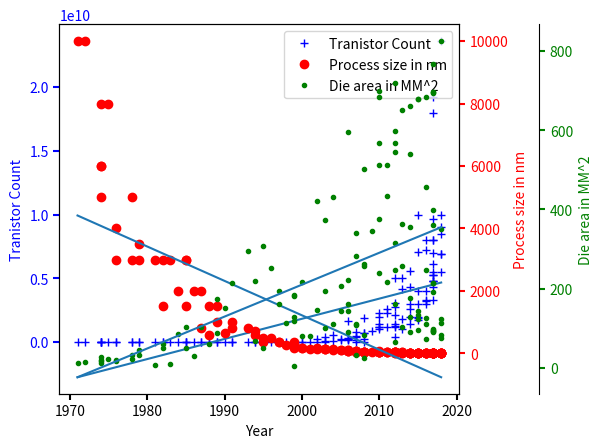

Write Python code to recreate this figure.
import matplotlib.pyplot as plt
import numpy as np
dates = [1971, 1972 , 1974 , 1974 , 1974 , 1974 , 1975 , 1976 , 1976 , 1978 , 1978 , 1979 , 1979 , 1981 , 1982 , 1982 , 1983 , 1984 , 1985 , 1985 , 1985 , 1986 , 1987 , 1987 , 1988 , 1988 , 1989 , 1989 , 1990 , 1991 , 1991 , 1993 , 1994 , 1994 , 1995 , 1995 , 1996 , 1997 , 1997 , 1998 , 1999 , 1999 , 1999 , 1999 , 1999 , 2000 , 2000 , 2001 , 2002 , 2002 , 2003 , 2003 , 2003 , 2004 , 2004 , 2005 , 2005 , 2006 , 2006 , 2006 , 2006 , 2006 , 2007 , 2007 , 2007 , 2007 , 2007 , 2008 , 2008 , 2008 , 2008 , 2008 , 2009 , 2010 , 2010 , 2010 , 2010 , 2010 , 2010 , 2011 , 2011 , 2011 , 2012 , 2012 , 2012 , 2012 , 2012 , 2012 , 2012 , 2012 , 2013 , 2013 , 2013 , 2013 , 2014 , 2014 , 2014 , 2014 , 2014 , 2014 , 2015 , 2015 , 2015 , 2015 , 2015 , 2015 , 2015 , 2016 , 2016 , 2016 , 2016 , 2016 , 2016 , 2017 , 2017 , 2017 , 2017 , 2017 , 2017 , 2017 , 2017 , 2017 , 2017 , 2017 , 2017 , 2017 , 2017 , 2017 , 2018 , 2018 , 2018 , 2018 , 2018 , 2018 , 2018]
transistors = [2300, 3500, 8000, 5000, 4500, 4100, 3510, 8500, 6500, 29000, 9000, 68000, 29000, 11500, 134000, 55000, 22000, 190000, 275000, 25000, 16000, 30000, 553000, 273000, 250000, 180000, 1180235, 310000, 1200000, 1350000, 35000, 3100000, 2500000, 578977, 5500000, 2500000, 4300000, 8800000, 7500000, 7500000, 27400000, 22000000, 21300000, 9500000, 111000, 42000000, 21000000, 45000000, 220000000, 55000000, 410000000, 105900000, 54300000, 592000000, 112000000, 228000000, 169000000, 1700000000, 362000000, 291000000, 241000000, 184000000, 789000000, 463000000, 411000000, 169000000, 26000000, 1900000000, 758000000, 731000000, 230000000, 47000000, 904000000, 2300000000, 2000000000, 1400000000, 1200000000, 1170000000, 1000000000, 2600000000, 2270000000, 1160000000, 5000000000, 3100000000, 2750000000, 2100000000, 1400000000, 1303000000, 1200000000, 432000000, 5000000000, 4200000000, 1860000000, 1000000000, 5560000000, 4310000000, 3000000000, 2600000000, 2000000000, 1400000000, 10000000000, 7100000000, 3990000000, 1900000000, 1750000000, 2000000000, 3000000000, 8000000000, 7200000000, 4000000000, 3300000000, 3200000000, 3000000000, 19200000000, 18000000000, 9700000000, 8000000000, 8000000000, 7000000000, 6100000000, 5500000000, 5300000000, 5300000000, 4800000000, 4800000000, 4800000000, 4300000000, 3300000000, 23600000000, 10000000000, 9000000000, 8500000000, 6900000000, 6900000000, 5500000000]
processSize = [10000, 10000, 8000, 5000, 6000, 6000, 8000, 4000, 3000, 3000, 5000, 3500, 3000, 3000, 1500, 3000, 3000, 2000, 1500, 3000, 3000, 2000, 2000, 800, 600, 1500, 1000, 1500, 650, 1000, 800, 800, 600, 700, 500, 350, 500, 350, 350, 250, 180, 250, 250, 250, 350, 180, 180, 130, 180, 130, 130, 130, 130, 130, 90, 90, 90, 90, 65, 65, 90, 65, 65, 65, 45, 65, 45, 45, 45, 45, 45, 45, 45, 45, 65, 45, 45, 32, 40, 32, 32, 32, 22, 32, 32, 32, 22, 32, 32, 32, 28, 22, 22, 28, 22, 22, 20, 22, 20, 22, 20, 22, 22, 14, 14, 14, 16, 14, 14, 16, 16, 14, 10, 14, 10, 14, 14, 14, 16, 14, 10, 10, 10, 14, 14, 14, 10, 10, 16, 7, 12, 7, 7, 7, 12]
dieArea = [12, 14, 11, 27, 20, 16, 21, 18, 20, 33, 21, 44, 33, 6, 49, 60, 9, 85, 104, 50, 30, 102, 61, 173, 87, 152, 213, 294, 218, 68.51, 307, 50, 251, 162, 195, 113, 180, 184, 118, 128, 4.8, 217, 80, 81, 421, 145, 374, 193, 101, 432, 110, 206, 143, 596, 162, 143, 221, 90, 341, 283, 107, 111, 31, 503, 258, 263, 83, 24, 346, 684, 699, 512, 567, 240, 377, 512, 434, 216, 720, 544, 597, 567, 160, 246, 315, 64, 363, 650, 256, 102, 661, 541, 128, 355, 89, 177, 678, 678, 133, 122, 96, 143.9, 683, 456, 110.00, 125, 246, 72.3, 768, 398, 696, 695, 360, 696, 96.72, 94, 94, 192, 213, 213, 89.23, 96.40, 825, 122, 350, 112, 83.27, 74.13]

dieDates = [1971, 1972 , 1974 , 1974 , 1974 , 1974 , 1975 , 1976 , 1976 , 1978 , 1978 , 1979 , 1979 , 1981 , 1982 , 1982 , 1983 , 1984 , 1985 , 1985 , 1986 , 1987 , 1988 , 1989 , 1989 , 1990 , 1991 , 1993 , 1994 , 1994 , 1995 , 1995 , 1996 , 1997 , 1997 , 1998 , 1999 , 1999 , 1999 , 1999 , 1999 , 2000 , 2000 , 2001 , 2002 , 2002 , 2003 , 2003 , 2003 , 2004 , 2004 , 2005 , 2005 , 2006 , 2006 , 2006 , 2006 , 2006 , 2007 , 2007 , 2007 , 2007 , 2007 , 2008 , 2008 , 2008 , 2008 , 2008 , 2009 , 2010 , 2010 , 2010 , 2010 , 2010 , 2010 , 2011 , 2011 , 2011 , 2012 , 2012 , 2012 , 2012 , 2012 , 2012 , 2012 , 2012 , 2013 , 2013 , 2013 , 2013 , 2014 , 2014 , 2014 , 2014 , 2014 , 2014 , 2015 , 2015 , 2015 , 2015 , 2015 , 2015 , 2016 , 2016 , 2016 , 2016 , 2016 , 2016 , 2017 , 2017 , 2017 , 2017 , 2017 , 2017 , 2017 , 2017 , 2017 , 2017 , 2017 , 2017 , 2017 , 2017 , 2018 , 2018 , 2018 , 2018 , 2018 , 2018]



def make_patch_spines_invisible(ax):
    ax.set_frame_on(True)
    ax.patch.set_visible(False)
    for sp in ax.spines.values():
        sp.set_visible(False)


fig, host = plt.subplots()
fig.subplots_adjust(right=0.75)

par1 = host.twinx()
par2 = host.twinx()


par2.spines["right"].set_position(("axes", 1.2))

make_patch_spines_invisible(par2)

par2.spines["right"].set_visible(True)

#scatters
p1, = host.plot(dates, transistors, "b+", linestyle = '', label="Tranistor Count")
p2, = par1.plot(dates, processSize, "ro", linestyle = '',label="Process size in nm")
p3, = par2.plot(dieDates, dieArea, "g.", linestyle = '',label="Die area in MM^2")

#best fint lines
host.plot(np.unique(dates), np.poly1d(np.polyfit(dates, transistors, 1))(np.unique(dates)))
par1.plot(np.unique(dates), np.poly1d(np.polyfit(dates, processSize, 1))(np.unique(dates)))
par2.plot(np.unique(dieDates), np.poly1d(np.polyfit(dieDates, dieArea, 1))(np.unique(dieDates)))

host.set_xlabel("Year")
host.set_ylabel("Tranistor Count")
par1.set_ylabel("Process size in nm")
par2.set_ylabel("Die area in MM^2")

host.yaxis.label.set_color(p1.get_color())
par1.yaxis.label.set_color(p2.get_color())
par2.yaxis.label.set_color(p3.get_color())

tkw = dict(size=4, width=1.5)
host.tick_params(axis='y', colors=p1.get_color(), **tkw)
par1.tick_params(axis='y', colors=p2.get_color(), **tkw)
par2.tick_params(axis='y', colors=p3.get_color(), **tkw)
host.tick_params(axis='x', **tkw)

lines = [p1, p2, p3]

host.legend(lines, [l.get_label() for l in lines], loc = 1)

plt.show();
